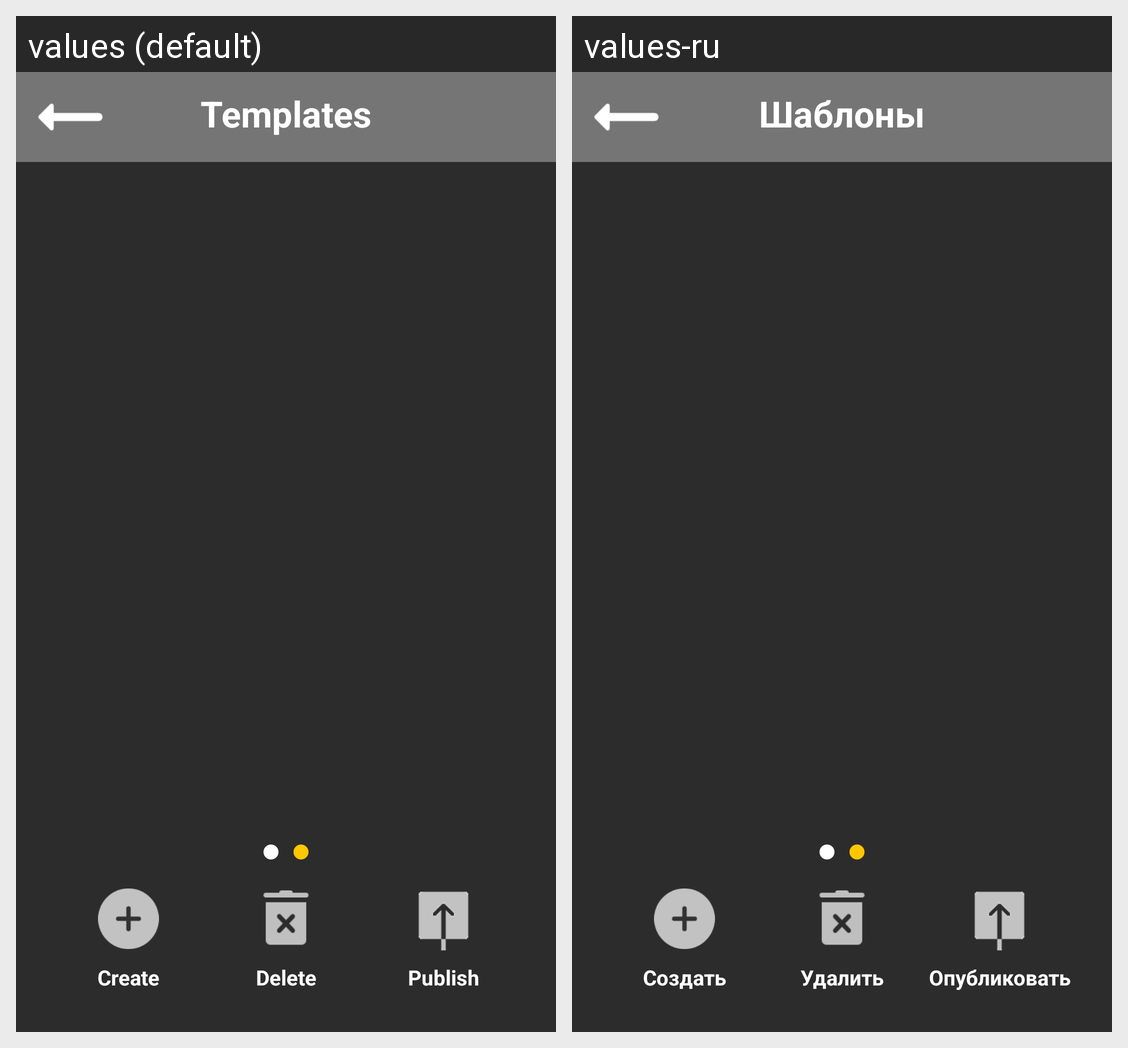

Translations of the strings shown on this Android screen, per locale in the grid:
Android screen res/layout/activity_main_template.xml rendered under 2 locales, left to right: values (default), values-ru. Device: Nexus 5 (rendered at 1080×1920; each locale shown at half size, 540×960, under a caption strip naming it); theme AppTheme.
Strings drawn on this screen, with the default value and each locale's value (text and hints the layout hard-codes, and strings that could not be matched under every locale, appear in the picture but are not listed):

templates
  values: Templates
  values-ru: Шаблоны

create_a_folder
  values: Create
  values-ru: Создать

delete
  values: Delete
  values-ru: Удалить

publish
  values: Publish
  values-ru: Опубликовать
